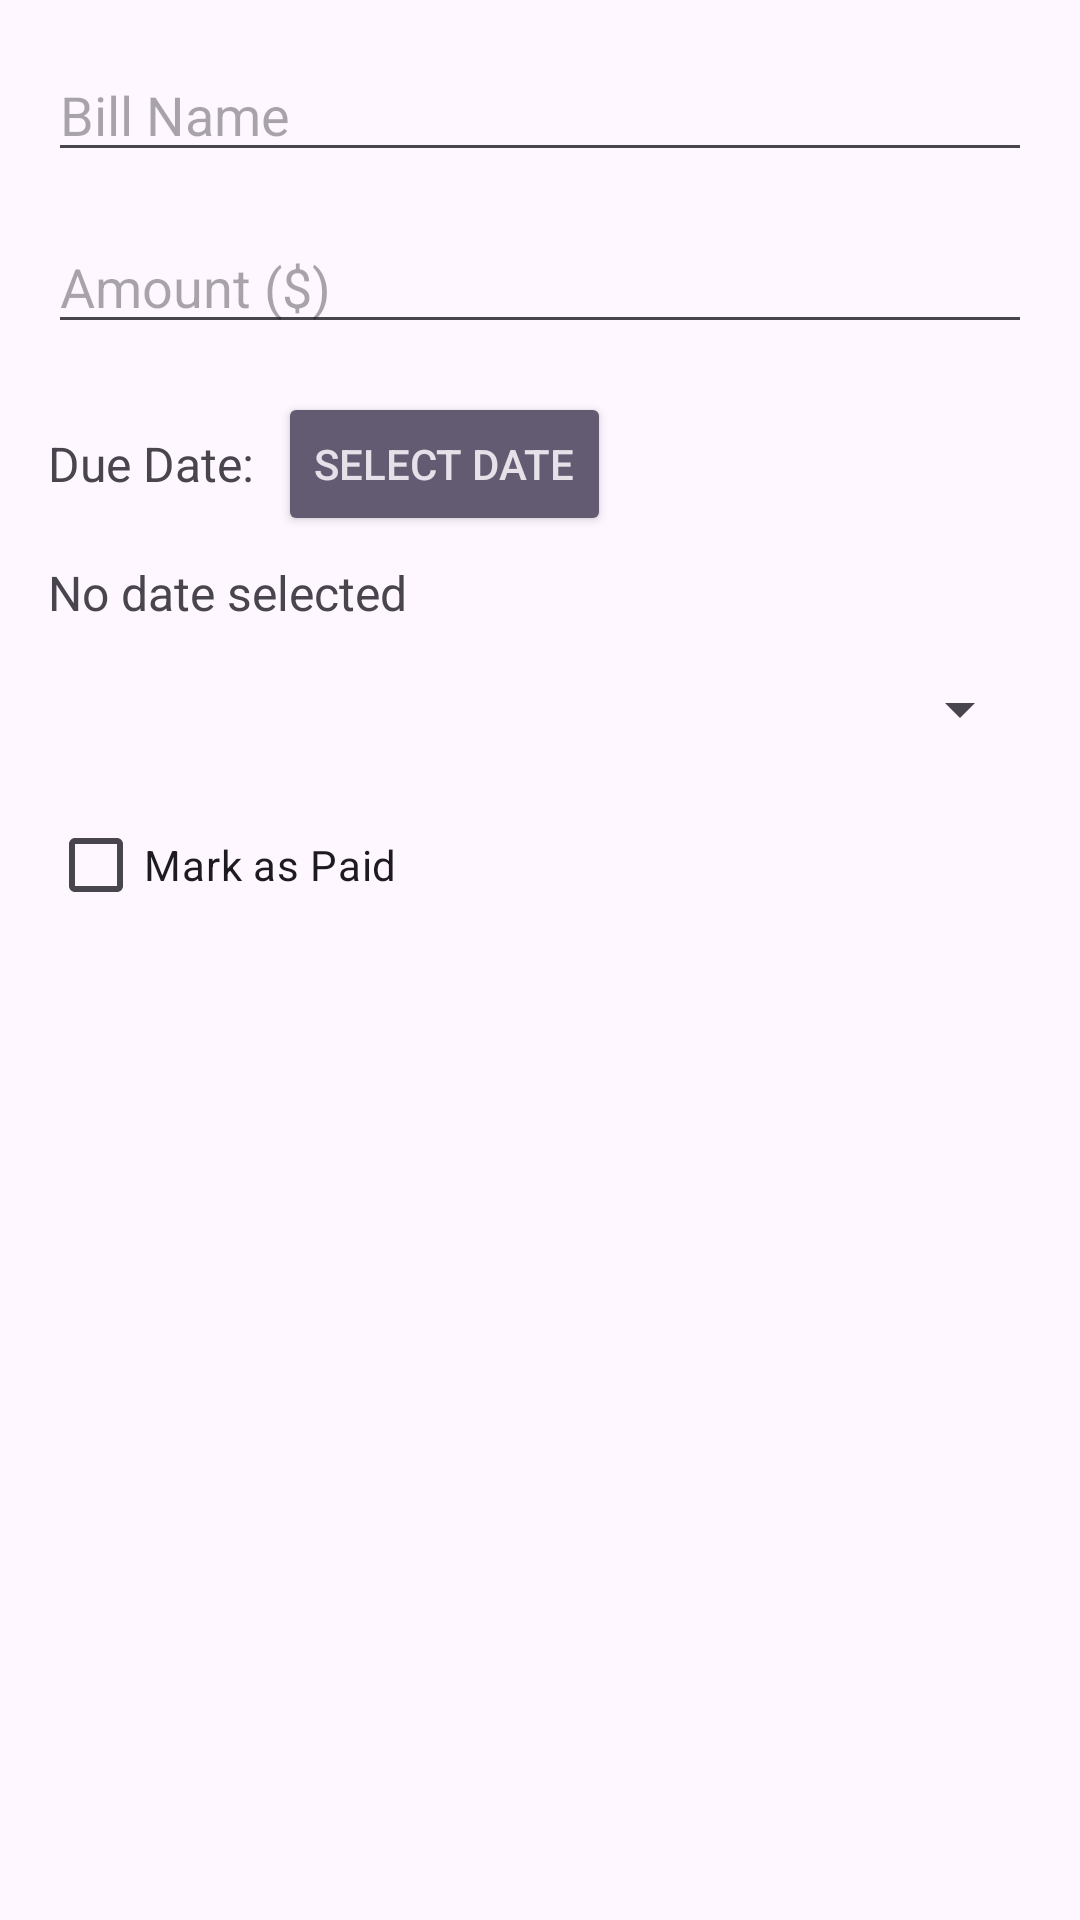

Write the Android layout XML for this screen, with the resource values it uses.
<!-- AndroidManifest.xml: application theme Theme.NestBudget -->
<!-- res/layout/dialog_add_bill.xml -->
<?xml version="1.0" encoding="utf-8"?>
<LinearLayout xmlns:android="http://schemas.android.com/apk/res/android"
    android:layout_width="match_parent"
    android:layout_height="wrap_content"
    android:orientation="vertical"
    android:padding="16dp">

    <EditText
        android:id="@+id/et_bill_name"
        android:layout_width="match_parent"
        android:layout_height="wrap_content"
        android:hint="Bill Name"
        android:inputType="text"
        android:layout_marginBottom="16dp" />

    <EditText
        android:id="@+id/et_bill_amount"
        android:layout_width="match_parent"
        android:layout_height="wrap_content"
        android:hint="Amount ($)"
        android:inputType="numberDecimal"
        android:layout_marginBottom="16dp" />

    <LinearLayout
        android:layout_width="match_parent"
        android:layout_height="wrap_content"
        android:orientation="horizontal">

        <TextView
            android:layout_width="wrap_content"
            android:layout_height="wrap_content"
            android:text="Due Date:"
            android:textSize="16sp"
            android:layout_gravity="center_vertical"
            android:layout_marginEnd="8dp"/>

        <Button
            android:id="@+id/btn_pick_date"
            android:layout_width="wrap_content"
            android:layout_height="wrap_content"
            android:text="Select Date"
            style="@style/Widget.AppCompat.Button.Colored"/>
    </LinearLayout>

    <TextView
        android:id="@+id/tv_selected_date"
        android:layout_width="match_parent"
        android:layout_height="wrap_content"
        android:text="No date selected"
        android:textSize="16sp"
        android:layout_marginTop="8dp"
        android:layout_marginBottom="16dp"/>

    <Spinner
        android:id="@+id/spinner_bill_category"
        android:layout_width="match_parent"
        android:layout_height="wrap_content"
        android:layout_marginBottom="16dp"/>

    <CheckBox
        android:id="@+id/checkbox_bill_paid"
        android:layout_width="match_parent"
        android:layout_height="wrap_content"
        android:text="Mark as Paid"
        android:layout_marginBottom="16dp"/>

</LinearLayout>
<!-- resources referenced by this layout -->
<resources>
  <style name="Theme.NestBudget" parent="Base.Theme.NestBudget" />
  <style name="Base.Theme.NestBudget" parent="Theme.Material3.DayNight.NoActionBar">
          
          
      </style>
</resources>
